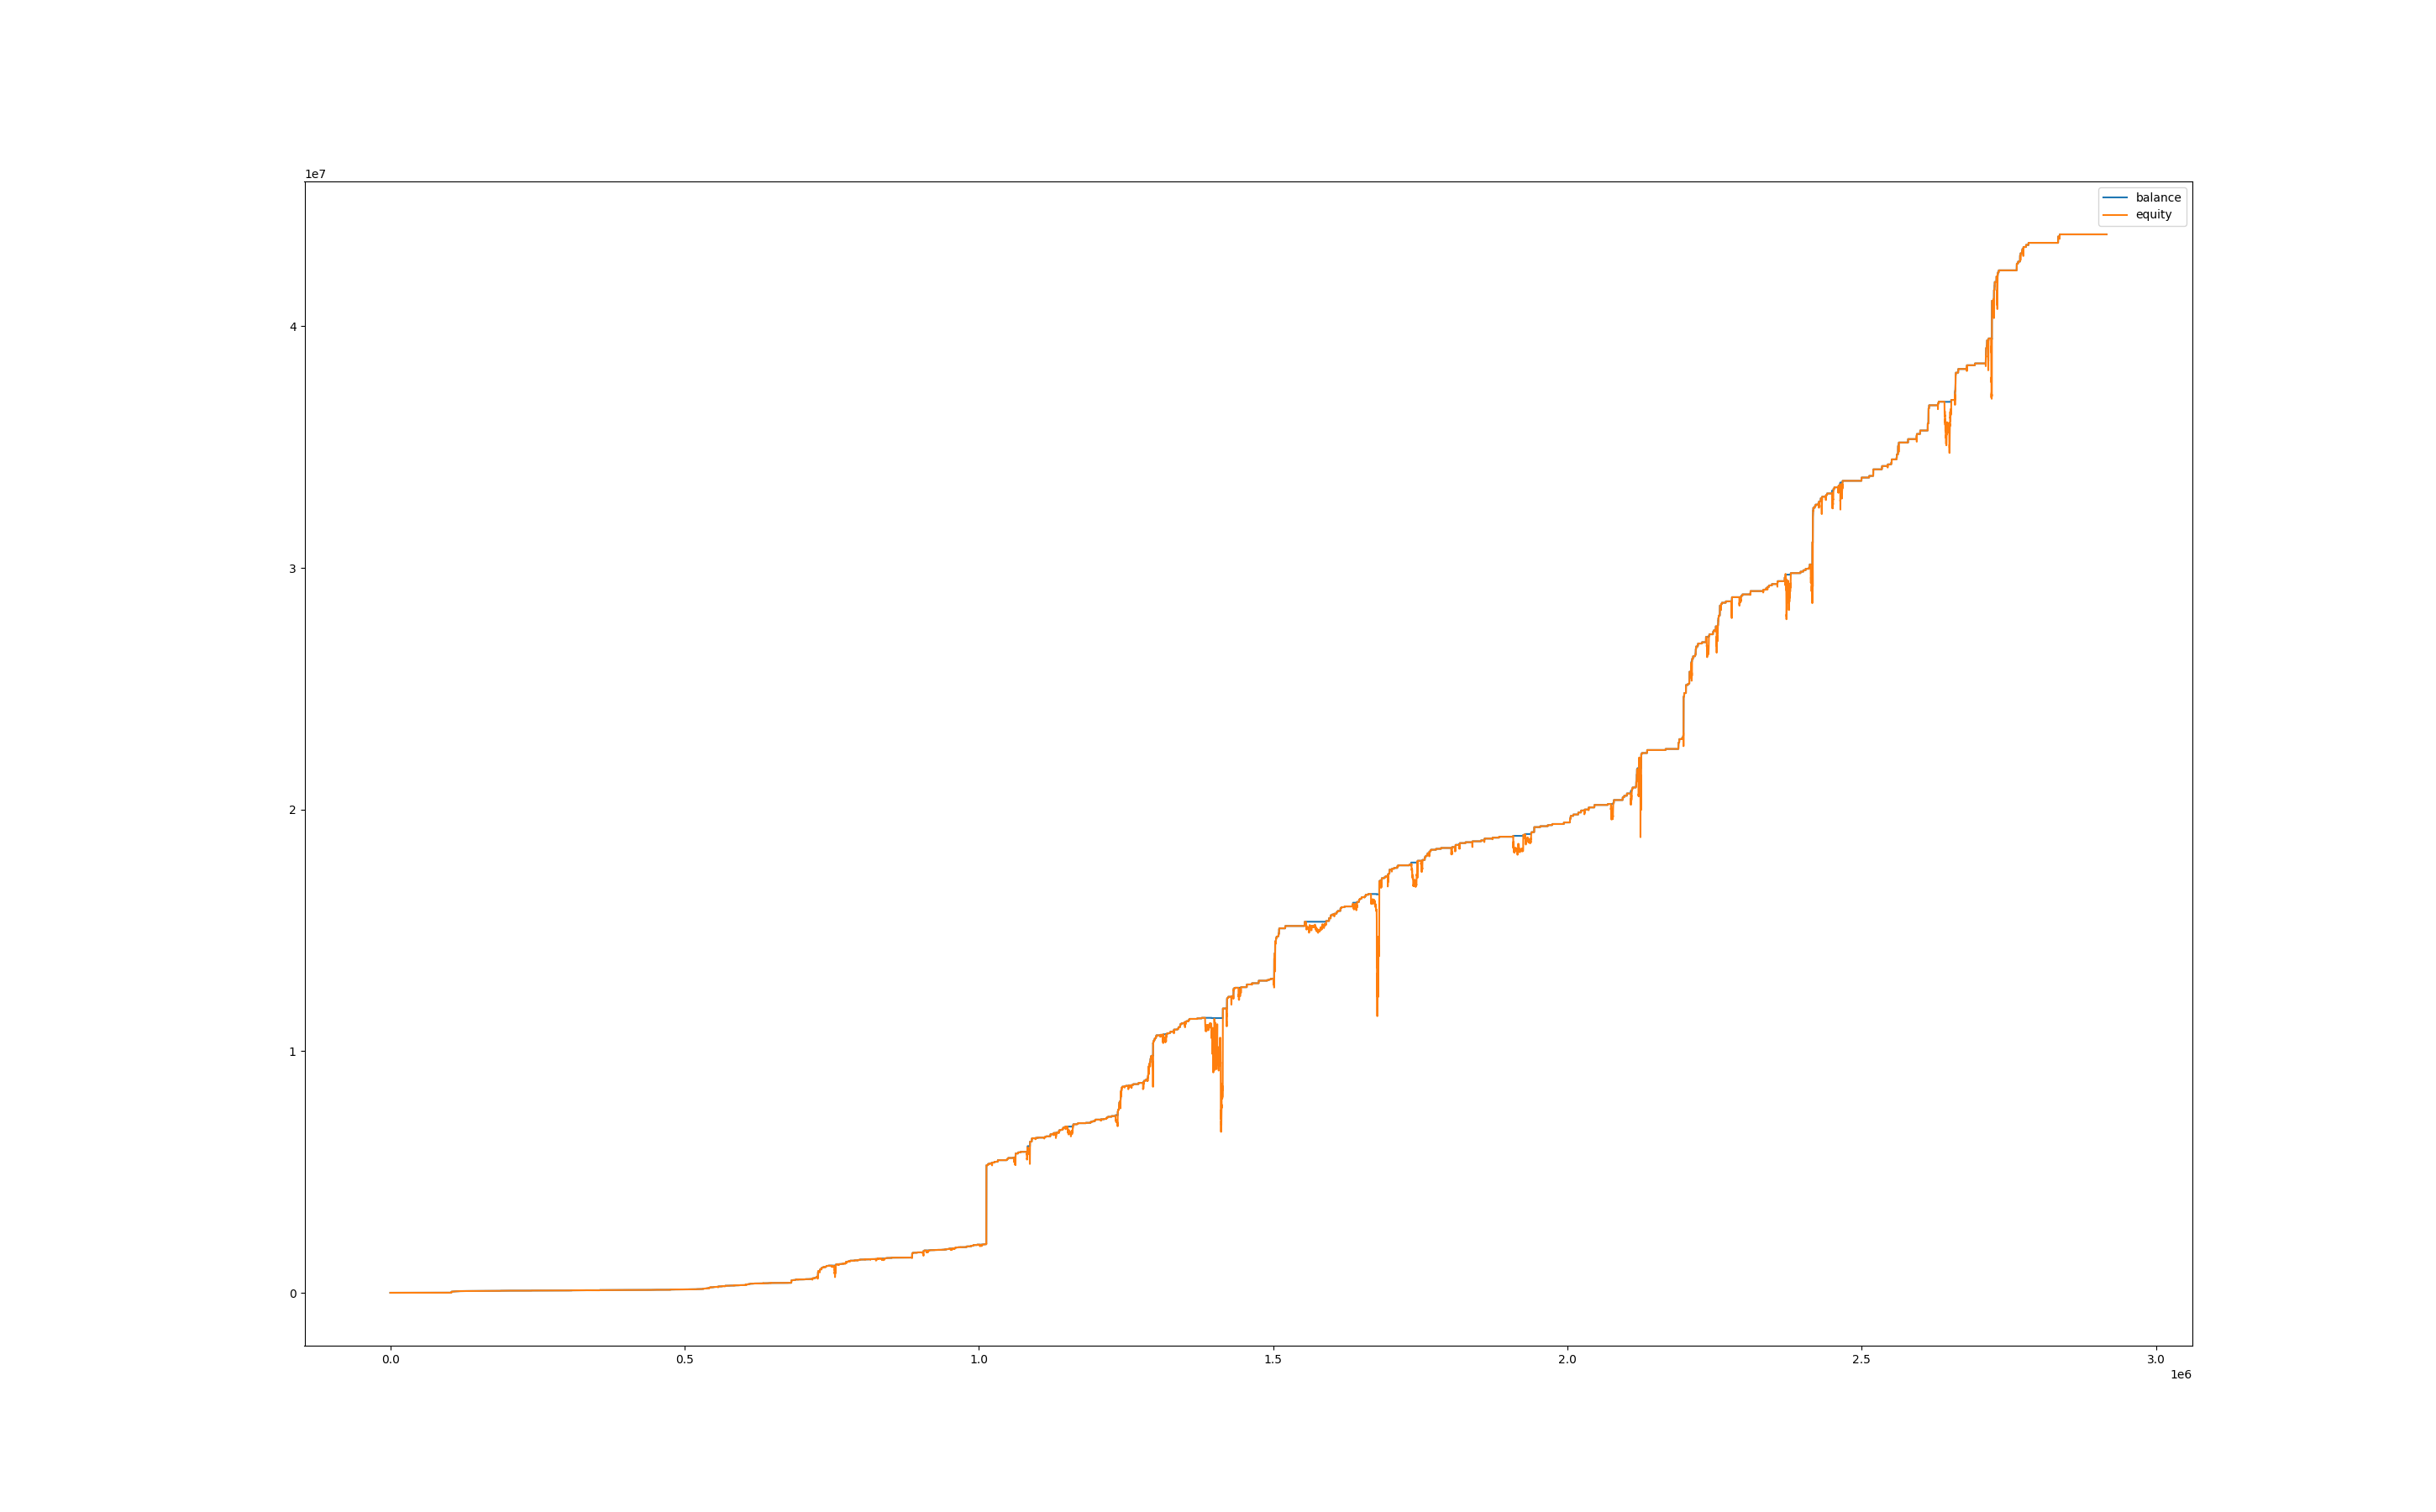

Values plotted in this chart, from the file beside it:
, balance, equity, balance_btc, equity_btc
0, 1002, 1000, 0.0, 0.0
60, 1002, 1000, 0.0, 0.0
120, 1002, 1000, 0.0, 0.0
180, 1002, 1000, 0.0, 0.0
240, 1002, 1000, 0.0, 0.0
300, 1002, 1000, 0.0, 0.0
360, 1002, 1000, 0.0, 0.0
420, 1002, 1000, 0.0, 0.0
480, 1002, 1000, 0.0, 0.0
540, 1002, 1000, 0.0, 0.0
600, 1002, 1000, 0.0, 0.0
660, 1002, 1000, 0.0, 0.0
720, 1002, 1000, 0.0, 0.0
780, 1002, 1000, 0.0, 0.0
840, 1002, 1000, 0.0, 0.0
900, 1002, 1000, 0.0, 0.0
960, 1002, 1000, 0.0, 0.0
1020, 1002, 1000, 0.0, 0.0
1080, 1002, 1000, 0.0, 0.0
1140, 1002, 1000, 0.0, 0.0
1200, 1002, 1000, 0.0, 0.0
1260, 1002, 1000, 0.0, 0.0
1320, 1002, 1000, 0.0, 0.0
1380, 1002, 1000, 0.0, 0.0
1440, 1002, 1000, 0.0, 0.0
1500, 1002, 1000, 0.0, 0.0
1560, 1002, 1000, 0.0, 0.0
1620, 1002, 1000, 0.0, 0.0
1680, 1002, 1000, 0.0, 0.0
1740, 1002, 1000, 0.0, 0.0
1800, 1002, 1000, 0.0, 0.0
1860, 1002, 1000, 0.0, 0.0
1920, 1002, 1000, 0.0, 0.0
1980, 1002, 1000, 0.0, 0.0
2040, 1002, 1000, 0.0, 0.0
2100, 1002, 1000, 0.0, 0.0
2160, 1002, 1000, 0.0, 0.0
2220, 1002, 1000, 0.0, 0.0
2280, 1002, 1000, 0.0, 0.0
2340, 1002, 1000, 0.0, 0.0
2400, 1002, 1000, 0.0, 0.0
2460, 1002, 1000, 0.0, 0.0
2520, 1002, 1000, 0.0, -1.966
2580, 1002, 1002, 0.0, 0.05454
2640, 1002, 1003, 0.0, 0.7343
2700, 1002, 1000, 0.0, -2.283
2760, 1002, 1002, 0.0, -0.0707
2820, 1002, 1002, 0.0, -0.2454
2880, 1002, 1001, 0.0, -1.106
2940, 1002, 998.7, 0.0, -3.523
3000, 1002, 992.9, 0.0, -9.382
3060, 1002, 999.7, 0.0, -2.546
3120, 1004, 999.8, 0.0, -2.476
3180, 1004, 1004, 0.0, 0.0
3240, 1004, 1004, 0.0, 0.0
3300, 1004, 1004, 0.0, 0.0
3360, 1004, 1004, 0.0, 0.0
3420, 1004, 1004, 0.0, 0.0
3480, 1004, 1004, 0.0, 0.0
3540, 1004, 1004, 0.0, 0.0
... 48,539 more rows
